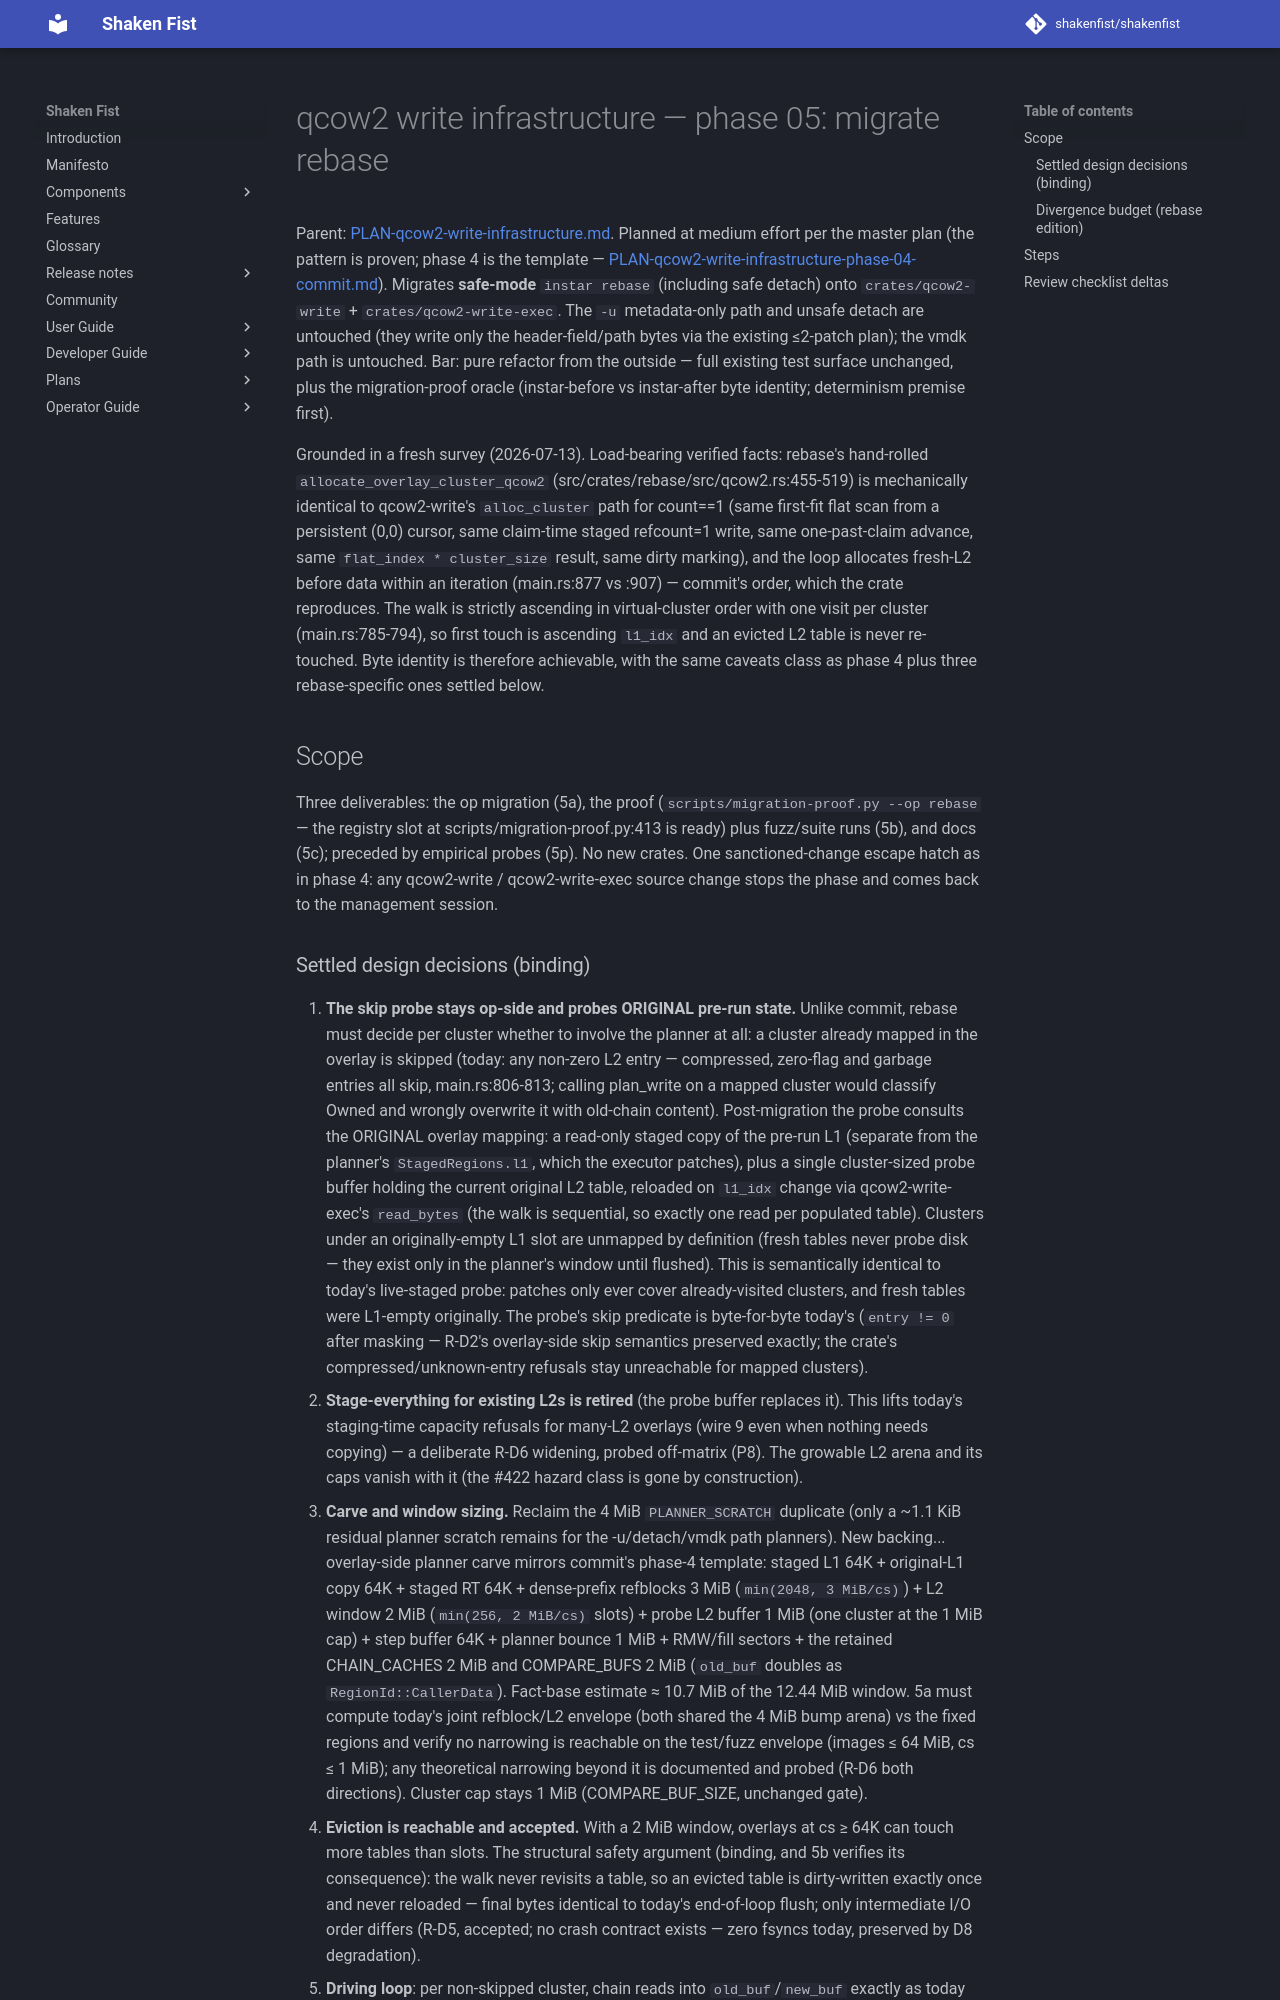

repository: shakenfist/shakenfist · page: components/instar/plans/PLAN-qcow2-write-infrastructure-phase-05-rebase/index.html · generator: mkdocs

# qcow2 write infrastructure — phase 05: migrate rebase

Parent:
[PLAN-qcow2-write-infrastructure.md](/components/instar/plans/PLAN-qcow2-write-infrastructure/).
Planned at medium effort per the master plan (the pattern is
proven; phase 4 is the template —
[PLAN-qcow2-write-infrastructure-phase-04-commit.md](/components/instar/plans/PLAN-qcow2-write-infrastructure-phase-04-commit/)).
Migrates **safe-mode** `instar rebase` (including safe detach)
onto `crates/qcow2-write` + `crates/qcow2-write-exec`. The `-u`
metadata-only path and unsafe detach are untouched (they write
only the header-field/path bytes via the existing ≤2-patch plan);
the vmdk path is untouched. Bar: pure refactor from the outside —
full existing test surface unchanged, plus the migration-proof
oracle (instar-before vs instar-after byte identity; determinism
premise first).

Grounded in a fresh survey (2026-07-13). Load-bearing verified
facts: rebase's hand-rolled `allocate_overlay_cluster_qcow2`
(src/crates/rebase/src/qcow2.rs:455-519) is mechanically
identical to qcow2-write's `alloc_cluster` path for count==1
(same first-fit flat scan from a persistent (0,0) cursor, same
claim-time staged refcount=1 write, same one-past-claim advance,
same `flat_index * cluster_size` result, same dirty marking), and
the loop allocates fresh-L2 before data within an iteration
(main.rs:877 vs :907) — commit's order, which the crate
reproduces. The walk is strictly ascending in virtual-cluster
order with one visit per cluster (main.rs:785-794), so first
touch is ascending `l1_idx` and an evicted L2 table is never
re-touched. Byte identity is therefore achievable, with the
same caveats class as phase 4 plus three rebase-specific ones
settled below.

## Scope

Three deliverables: the op migration (5a), the proof
(`scripts/migration-proof.py --op rebase` — the registry slot at
scripts/migration-proof.py:413 is ready) plus fuzz/suite runs
(5b), and docs (5c); preceded by empirical probes (5p). No new
crates. One sanctioned-change escape hatch as in phase 4: any
qcow2-write / qcow2-write-exec source change stops the phase and
comes back to the management session.
